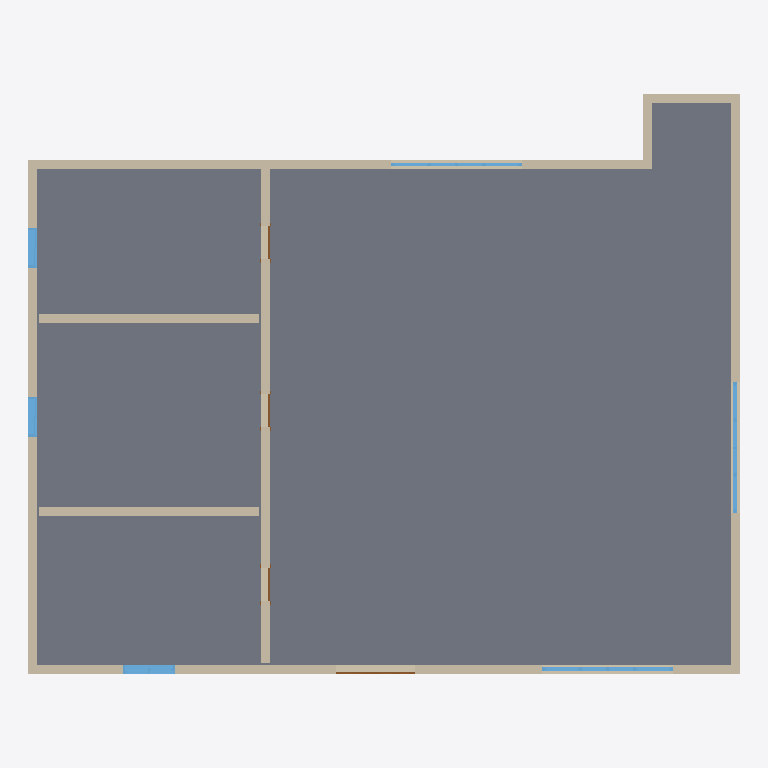
Plan cut of the same IFC building model at storey 'Level 1' (level 0.00 m, cut at 1.40 m), seen from above with north up, elements coloured by IFC class: 9 walls (beige), 6 windows (light blue), 4 doors (brown), 1 slab (grey). Cut surfaces are drawn darker.
Extent 16.2 m × 13.2 m × 6.0 m (x, y, z). Storeys (3): Level 1 at 0.00 m; Level 2 at 3.00 m; Level 3 at 6.00 m. Elements (43): 21 IfcWallStandardCase, 11 IfcWindow, 8 IfcDoor, 3 IfcSlab.

HEADER;
FILE_DESCRIPTION(('ViewDefinition [DesignTransferView]'),'2;1');
FILE_NAME('项目编号','2019-08-02T10:39:05',(''),(''),'The EXPRESS Data Manager Version 5.02.0100.07 : 28 Aug 2013','20150220_1215(x64) - Exporter 16.3.0.0 - Alternate UI 16.3.0.0','');
FILE_SCHEMA(('IFC4'));
ENDSEC;
DATA;
#103=IFCPROJECT('3ewhunOVP198IBvLC6bjDS',#42,'项目编号',$,$,'项目名称','项目状态',(#95),#90);
#6354=IFCSITE('3ewhunOVP198IBvLC6bjDU',#42,'Default',$,'',#6353,$,$,.ELEMENT.,$,$,$,$,$);
#118=IFCBUILDING('3ewhunOVP198IBvLC6bjDT',#42,'',$,$,#33,$,'',.ELEMENT.,$,$,$);
#131=IFCBUILDINGSTOREY('3ewhunOVP198IBvLFvRSTw',#42,'Level 1',$,$,#129,$,'Level 1',.ELEMENT.,0.0);
#137=IFCBUILDINGSTOREY('3ewhunOVP198IBvLFvRSTx',#42,'Level 2',$,$,#136,$,'Level 2',.ELEMENT.,3000.0);
#143=IFCBUILDINGSTOREY('3ewhunOVP198IBvLFvRS2Q',#42,'Level 3',$,$,#142,$,'Level 3',.ELEMENT.,6000.0);
#5229=IFCSLAB('13KqIE5C96YvomUXY0iGpu',#42,'楼板:常规 - 300mm:322550',$,'楼板:常规 - 300mm',#5195,#5226,'322550',.FLOOR.);
#187=IFCWALLSTANDARDCASE('13KqIE5C96YvomUXY0iGpi',#42,'基本墙:常规 - 200mm:322530',$,'基本墙:常规 - 200mm:398',#148,#181,'322530',.NOTDEFINED.);
#4541=IFCWALLSTANDARDCASE('13KqIE5C96YvomUXY0iGpc',#42,'基本墙:常规 - 200mm:322536',$,'基本墙:常规 - 200mm:398',#4519,#4537,'322536',.NOTDEFINED.);
#4646=IFCWALLSTANDARDCASE('13KqIE5C96YvomUXY0iGpb',#42,'基本墙:常规 - 200mm:322539',$,'基本墙:常规 - 200mm:398',#4624,#4642,'322539',.NOTDEFINED.);
#4698=IFCWALLSTANDARDCASE('13KqIE5C96YvomUXY0iGpY',#42,'基本墙:常规 - 200mm:322540',$,'基本墙:常规 - 200mm:398',#4659,#4694,'322540',.NOTDEFINED.);
#4506=IFCWALLSTANDARDCASE('13KqIE5C96YvomUXY0iGpf',#42,'基本墙:常规 - 200mm:322535',$,'基本墙:常规 - 200mm:398',#4484,#4502,'322535',.NOTDEFINED.);
#4752=IFCWALLSTANDARDCASE('13KqIE5C96YvomUXY0iGpZ',#42,'基本墙:常规 - 200mm:322541',$,'基本墙:常规 - 200mm:398',#4713,#4748,'322541',.NOTDEFINED.);
#4804=IFCWALLSTANDARDCASE('13KqIE5C96YvomUXY0iGpW',#42,'基本墙:常规 - 200mm:322542',$,'基本墙:常规 - 200mm:398',#4765,#4800,'322542',.NOTDEFINED.);
#4611=IFCWALLSTANDARDCASE('13KqIE5C96YvomUXY0iGpa',#42,'基本墙:常规 - 200mm:322538',$,'基本墙:常规 - 200mm:398',#4589,#4607,'322538',.NOTDEFINED.);
#4576=IFCWALLSTANDARDCASE('13KqIE5C96YvomUXY0iGpd',#42,'基本墙:常规 - 200mm:322537',$,'基本墙:常规 - 200mm:398',#4554,#4572,'322537',.NOTDEFINED.);
#4467=IFCWINDOW('13KqIE5C96YvomUXY0iGpe',#42,'组合窗 - 双层四列(两侧平开) - 上部固定:3600 x 2400mm:322534',$,'3600 x 2400mm',#6844,#4460,'322534',1799.99999999999,3000.0,.WINDOW.,.NOTDEFINED.,$);
#5291=IFCWINDOW('13KqIE5C96YvomUXY0iGi8',#42,'组合窗 - 双层四列(两侧平开) - 上部固定:3600 x 2400mm:322566',$,'3600 x 2400mm',#6958,#5284,'322566',1799.99999999999,3000.0,.WINDOW.,.NOTDEFINED.,$);
#4180=IFCWINDOW('13KqIE5C96YvomUXY0iGph',#42,'组合窗 - 双层单列（双扇推拉） - 上部单扇:1500 x 2100mm:322533',$,'1500 x 2100mm',#6817,#4173,'322533',1800.0,1200.0,.WINDOW.,.NOTDEFINED.,$);
#5270=IFCWINDOW('13KqIE5C96YvomUXY0iGiB',#42,'组合窗 - 双层四列(两侧平开) - 上部固定:3600 x 2400mm:322565',$,'3600 x 2400mm',#6929,#5263,'322565',1799.99999999999,3000.0,.WINDOW.,.NOTDEFINED.,$);
#4973=IFCWINDOW('13KqIE5C96YvomUXY0iGpX',#42,'推拉窗5 - 带贴面:900 x 1200mm:322543',$,'900 x 1200mm',#6873,#4966,'322543',1200.0,900.0,.WINDOW.,.NOTDEFINED.,$);
#4997=IFCWINDOW('13KqIE5C96YvomUXY0iGp_',#42,'推拉窗5 - 带贴面:900 x 1200mm:322544',$,'900 x 1200mm',#6900,#4990,'322544',1200.0,900.000000000001,.WINDOW.,.NOTDEFINED.,$);
#683=IFCDOOR('13KqIE5C96YvomUXY0iGpg',#42,'双面嵌板镶玻璃门 5:1800 x 2100mm:322532',$,'1800 x 2100mm',#6790,#676,'322532',2100.0,1800.0,.DOOR.,.DOUBLE_DOOR_SINGLE_SWING.,$);
#5130=IFCDOOR('13KqIE5C96YvomUXY0iGp$',#42,'单扇 - 与墙齐:0762 x 2032mm:322545',$,'0762 x 2032mm',#6987,#5123,'322545',2032.0,762.0,.DOOR.,.SINGLE_SWING_RIGHT.,$);
#5156=IFCDOOR('13KqIE5C96YvomUXY0iGpy',#42,'单扇 - 与墙齐:0762 x 2032mm:322546',$,'0762 x 2032mm',#7014,#5149,'322546',2032.0,762.0,.DOOR.,.SINGLE_SWING_RIGHT.,$);
#5179=IFCDOOR('13KqIE5C96YvomUXY0iGpz',#42,'单扇 - 与墙齐:0762 x 2032mm:322547',$,'0762 x 2032mm',#7041,#5172,'322547',2032.0,762.0,.DOOR.,.SINGLE_SWING_RIGHT.,$);
ENDSEC;